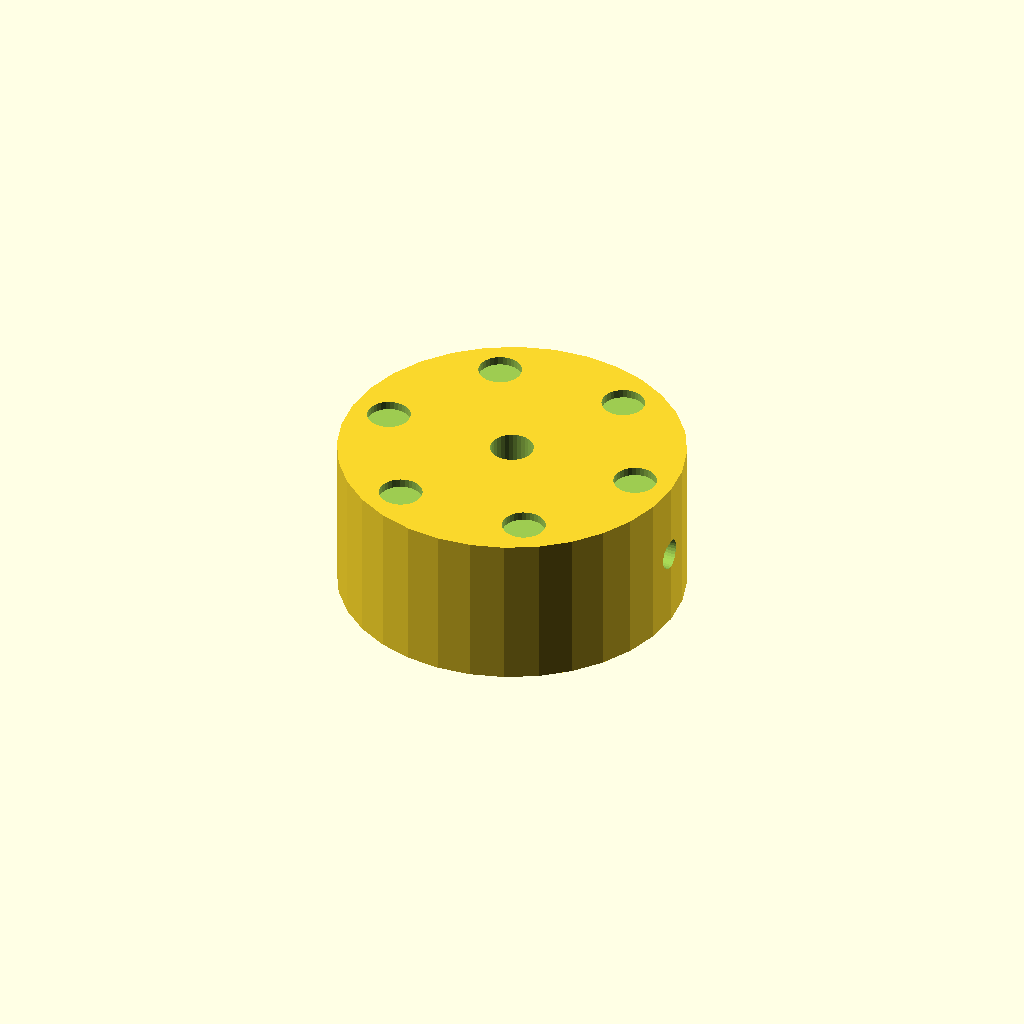
Cell 1: the model at its default parameters.
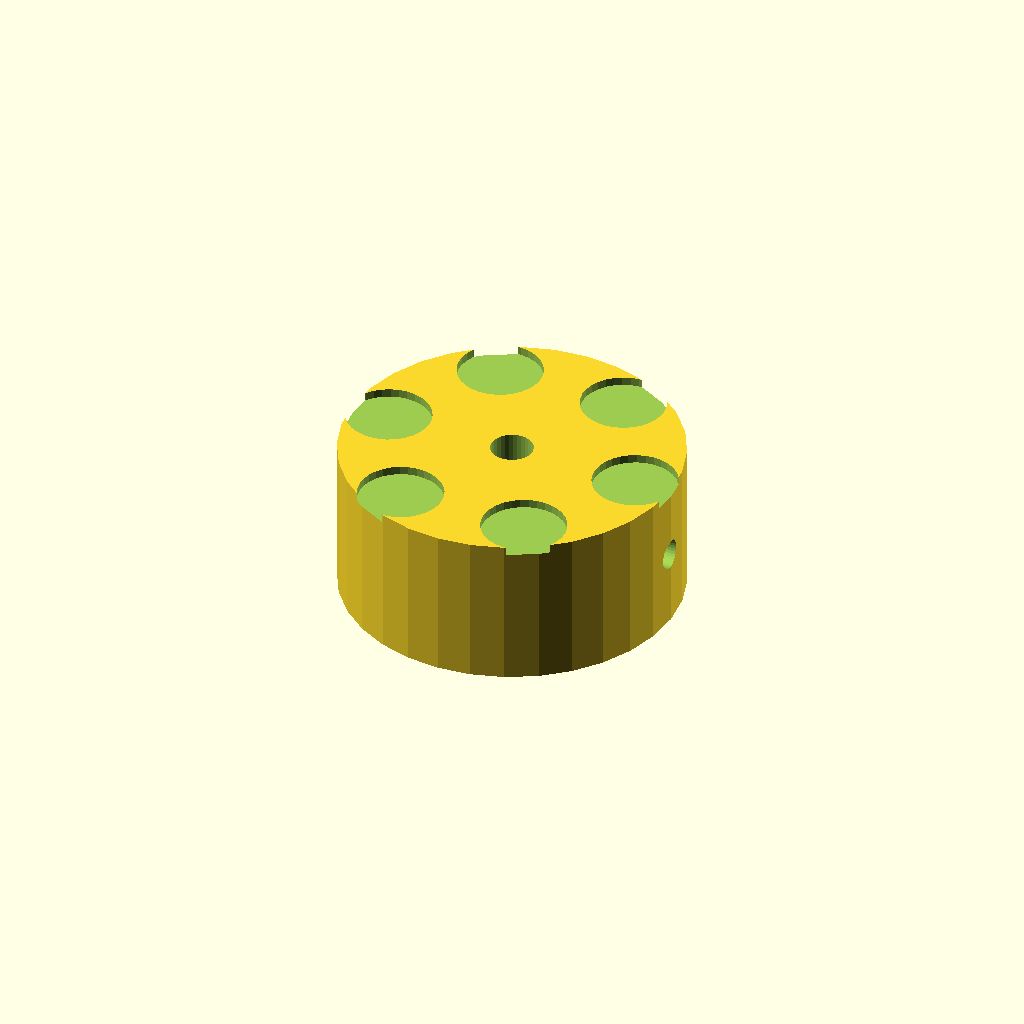
Cell 2: the same model with dimp_d = 10.
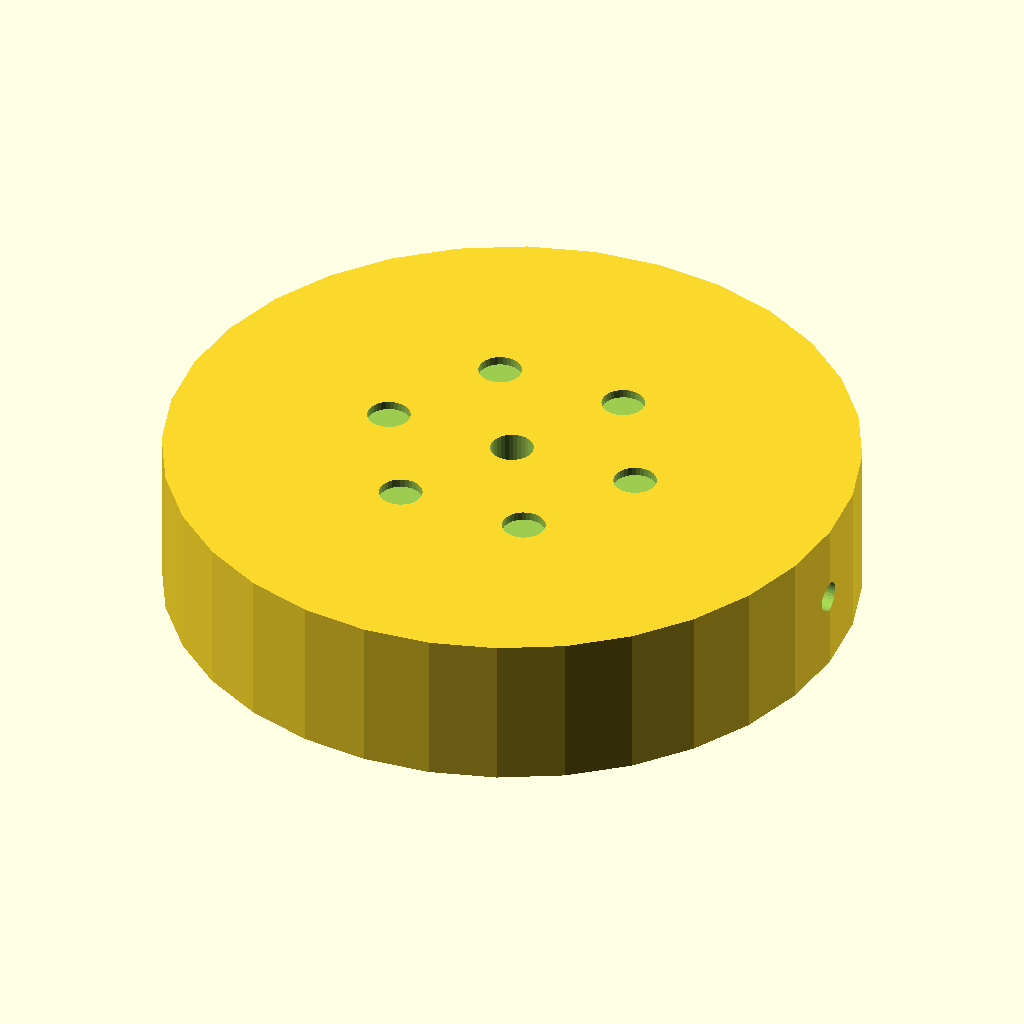
Cell 3 — knob_d set to 80, the other parameters unchanged.
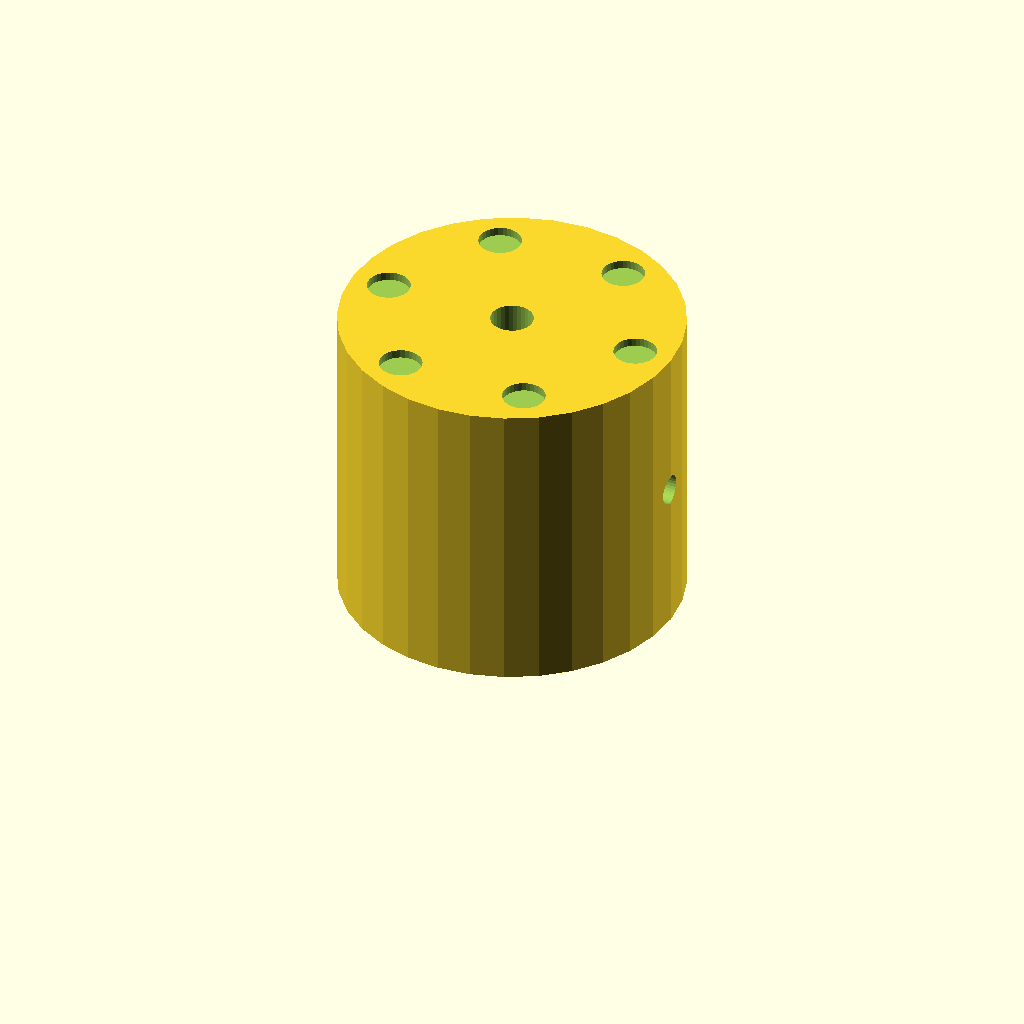
Cell 4: knob_h = 36 (everything else at default).
One fixed orthographic camera (rotation 55°, 0°, 25°; colour scheme Cornfield) for every cell.
The OpenSCAD source (optional_data/data/solid2/controlknob/part_0124.scad):
$fn = 32;

// ----------------------------------------------------------------------
// Control knob: dimpled knob
// ----------------------------------------------------------------------

// --- parameters (mm) ---
dimp_d = 5;               // finger dimple diameter
n_dimp = 6;               // number of dimples
dimp_r = 15.5;            // dimple ring radius
knob_d = 40;              // knob body diameter
knob_h = 18;              // knob body height
bore_d = 5;               // shaft bore diameter
set_d = 3.5;              // set screw bore diameter

dimp_step = 360 / n_dimp;  // dimple angular step

difference() {
  cylinder(h = knob_h, d = knob_d);
  translate([0, 0, -1]) cylinder(h = knob_h + 2, d = bore_d);
  translate([-1, 0, knob_h / 2]) rotate([0, 90, 0])
    cylinder(h = knob_d / 2 + bore_d / 2 + 2, d = set_d);  for (i = [0 : n_dimp - 1])
    rotate([0, 0, i * dimp_step])
      translate([dimp_r, 0, knob_h - 1])
        cylinder(h = 2, d = dimp_d);
}
Customizer parameters (derived from the source; name, type, default, range or options):
dimp_d: number, default 5
n_dimp: number, default 6
dimp_r: number, default 15.5
knob_d: number, default 40
knob_h: number, default 18
bore_d: number, default 5
set_d: number, default 3.5
